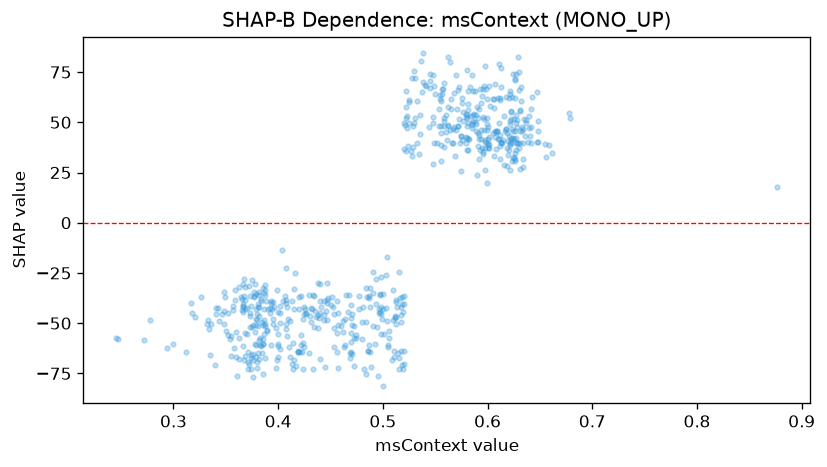

The table this chart was drawn from, first rows:
feature_value, shap_value
0.5995, 52.26
0.3428, -42.63
0.6177, 46.78
0.3792, -47.84
0.4235, -59.76
0.5452, 74.17
0.5717, 66.17
0.3517, -56.12
0.5742, 43.04
0.4523, -42.17
0.5995, 49.14
0.3742, -41.42
0.3803, -48.24
0.5882, 50.24
0.5893, 53.83
0.5175, -41.72
0.4193, -64.53
0.4207, -64.53
0.3122, -64.4
0.384, -61.37
0.505, -60.86
0.272, -58.53
0.6212, 65.64
0.5828, 67.71
0.5558, 60.48
0.6055, 44.63
0.486, -64.02
0.6212, 49.14
0.5692, 33
0.5885, 49.14
0.3708, -69.25
0.3598, -66.8
0.5993, 61.78
0.5807, 76.24
0.35, -53.93
0.38, -72.3
0.3627, -67.71
0.6242, 74.03
0.3857, -58.02
0.5938, 59.57
0.6302, 74.97
0.5987, 66.58
0.622, 55.23
0.3708, -64.53
0.6315, 60.51
0.5487, 68.22
0.5813, 65.48
0.4078, -52.73
0.5408, 68.22
0.3683, -66.56
0.4922, -60.37
0.6008, 47.58
0.6285, 47.76
0.499, -48.14
0.625, 51.65
0.4365, -46.82
0.5763, 55.19
0.3803, -69.25
0.3997, -55.5
0.5755, 59.67
... 580 more rows
